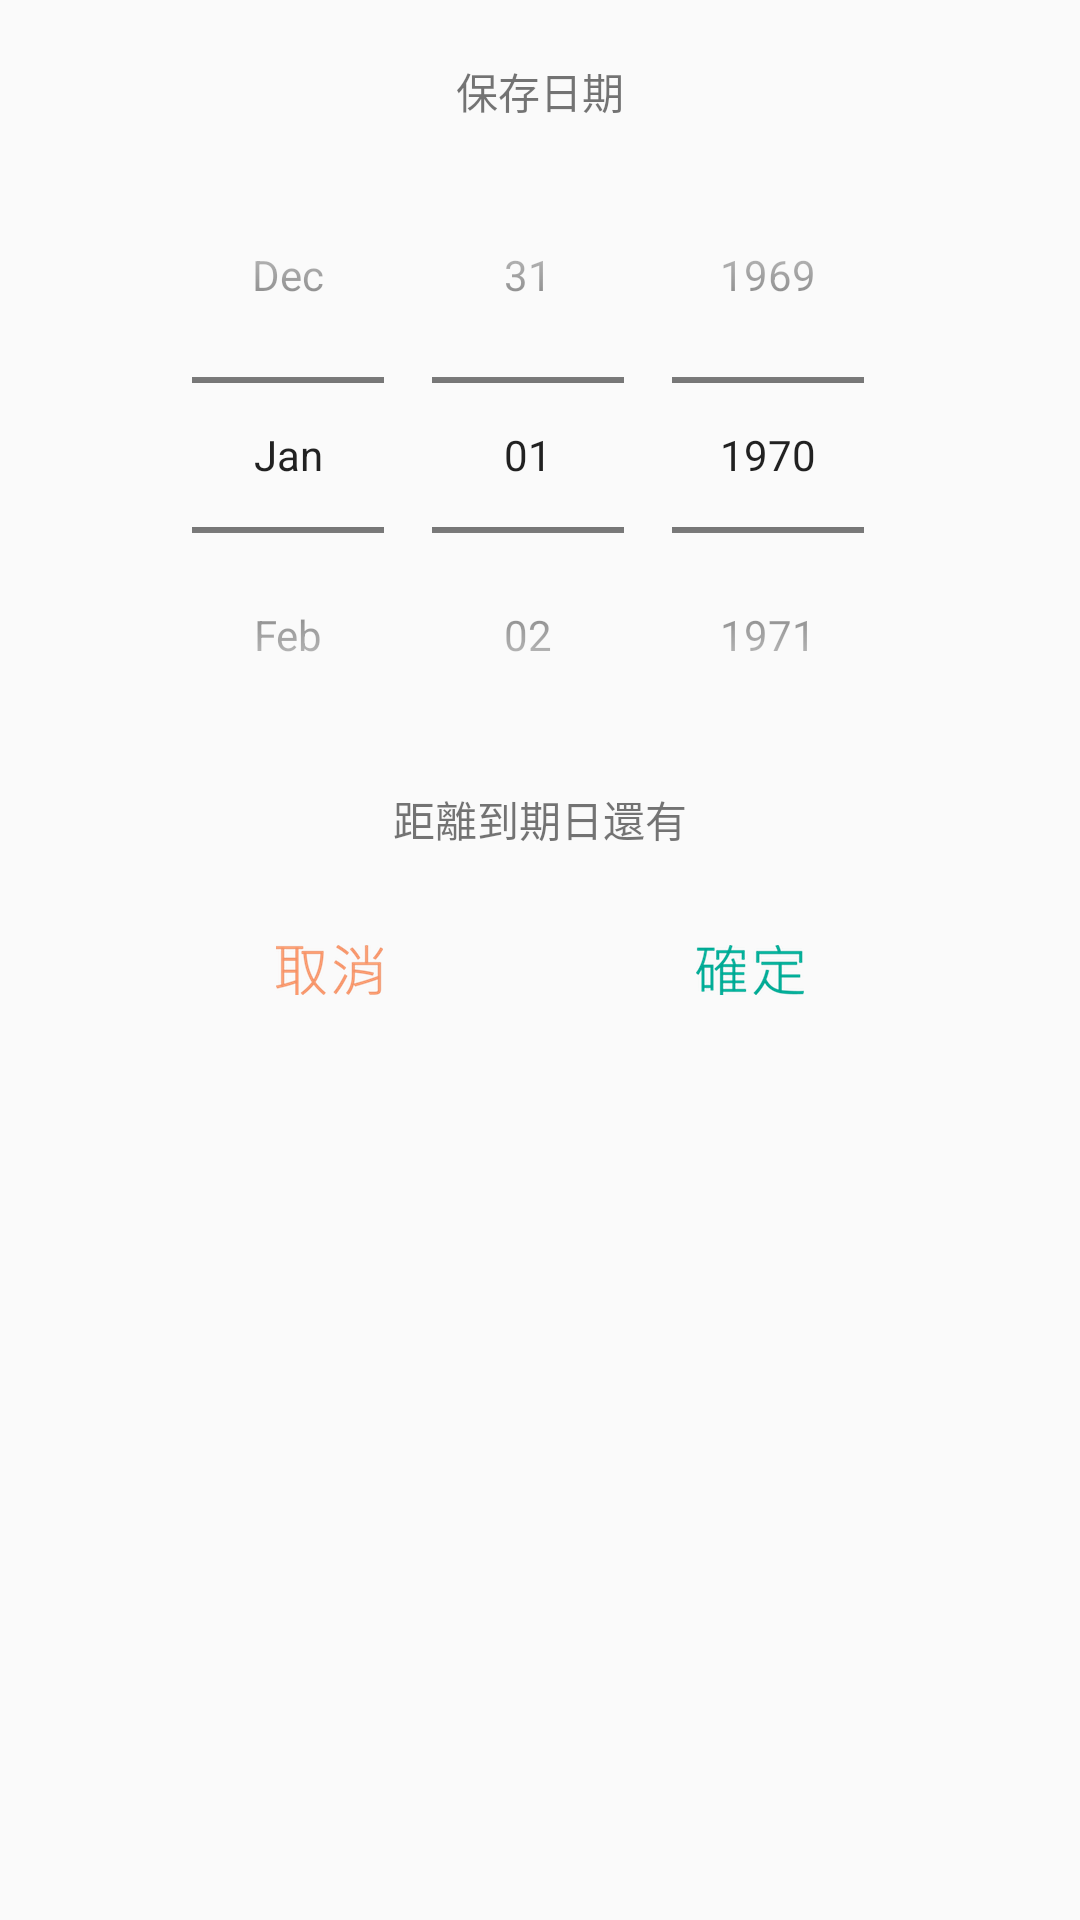

The Android layout XML behind this screen, and the referenced resources:
<!-- AndroidManifest.xml: application theme NoTitle -->
<!-- res/layout/mydatepick.xml -->
<?xml version="1.0" encoding="utf-8"?>
<LinearLayout xmlns:android="http://schemas.android.com/apk/res/android"
    xmlns:tools="http://schemas.android.com/tools"
    android:orientation="vertical"
    android:layout_width="match_parent"
    android:layout_height="match_parent"
    android:background="@drawable/dialog_background"
    tools:context="leason.wayout.MyDialog">
    <TextView
        android:text="保存日期"
        android:layout_width="match_parent"
        android:layout_height="wrap_content"
        android:textAlignment="center"
        android:id="@+id/dialog_title"
        android:layout_marginTop="20dp" />

    <DatePicker
        android:layout_width="match_parent"
        android:layout_height="wrap_content"
        android:id="@+id/datePicker"
        android:datePickerMode="spinner"
        android:calendarViewShown="false"
        android:paddingLeft="30dp"
        android:paddingRight="30dp"
        android:layout_marginTop="5dp"
        android:layout_marginBottom="5dp" />

    <TextView
        android:text="距離到期日還有"
        android:layout_width="match_parent"
        android:layout_height="wrap_content"
        android:id="@+id/remianDay"
        android:textAlignment="center" />

    <LinearLayout
        android:orientation="horizontal"
        android:layout_width="match_parent"
        android:layout_height="match_parent">

        <ImageButton
            android:layout_width="wrap_content"
            android:layout_height="40dp"
            android:id="@+id/cancleButton"
            android:layout_weight="1"
            android:src="@drawable/cancle"
            android:background="#00000000"
            android:paddingLeft="40dp"
            android:layout_marginTop="20dp"
            android:layout_marginBottom="20dp" />

        <ImageButton
            android:layout_width="wrap_content"
            android:layout_height="40dp"
            android:id="@+id/certain"
            android:src="@drawable/certain"
            android:layout_weight="1"
            android:background="#00000000"
            android:paddingRight="40dp"
            android:layout_marginTop="20dp"
            android:layout_marginBottom="20dp"
            />

    </LinearLayout>

</LinearLayout>
<!-- resources referenced by this layout -->
<resources>
  <!-- drawable cancle: png bitmap (drawable-nodpi, 10046 bytes) -->
  <!-- drawable certain: png bitmap (drawable-nodpi, 8147 bytes) -->
  <style name="NoTitle" parent="Theme.AppCompat.Light.NoActionBar">
  
      <item name="android:activityOpenEnterAnimation">@android:anim/slide_in_left</item>
      <item name="android:activityOpenExitAnimation">@android:anim/slide_out_right</item>
      <item name="android:activityCloseEnterAnimation">@android:anim/slide_in_left</item>
      <item name="android:activityCloseExitAnimation">@android:anim/slide_out_right</item>
  
  </style>
</resources>
